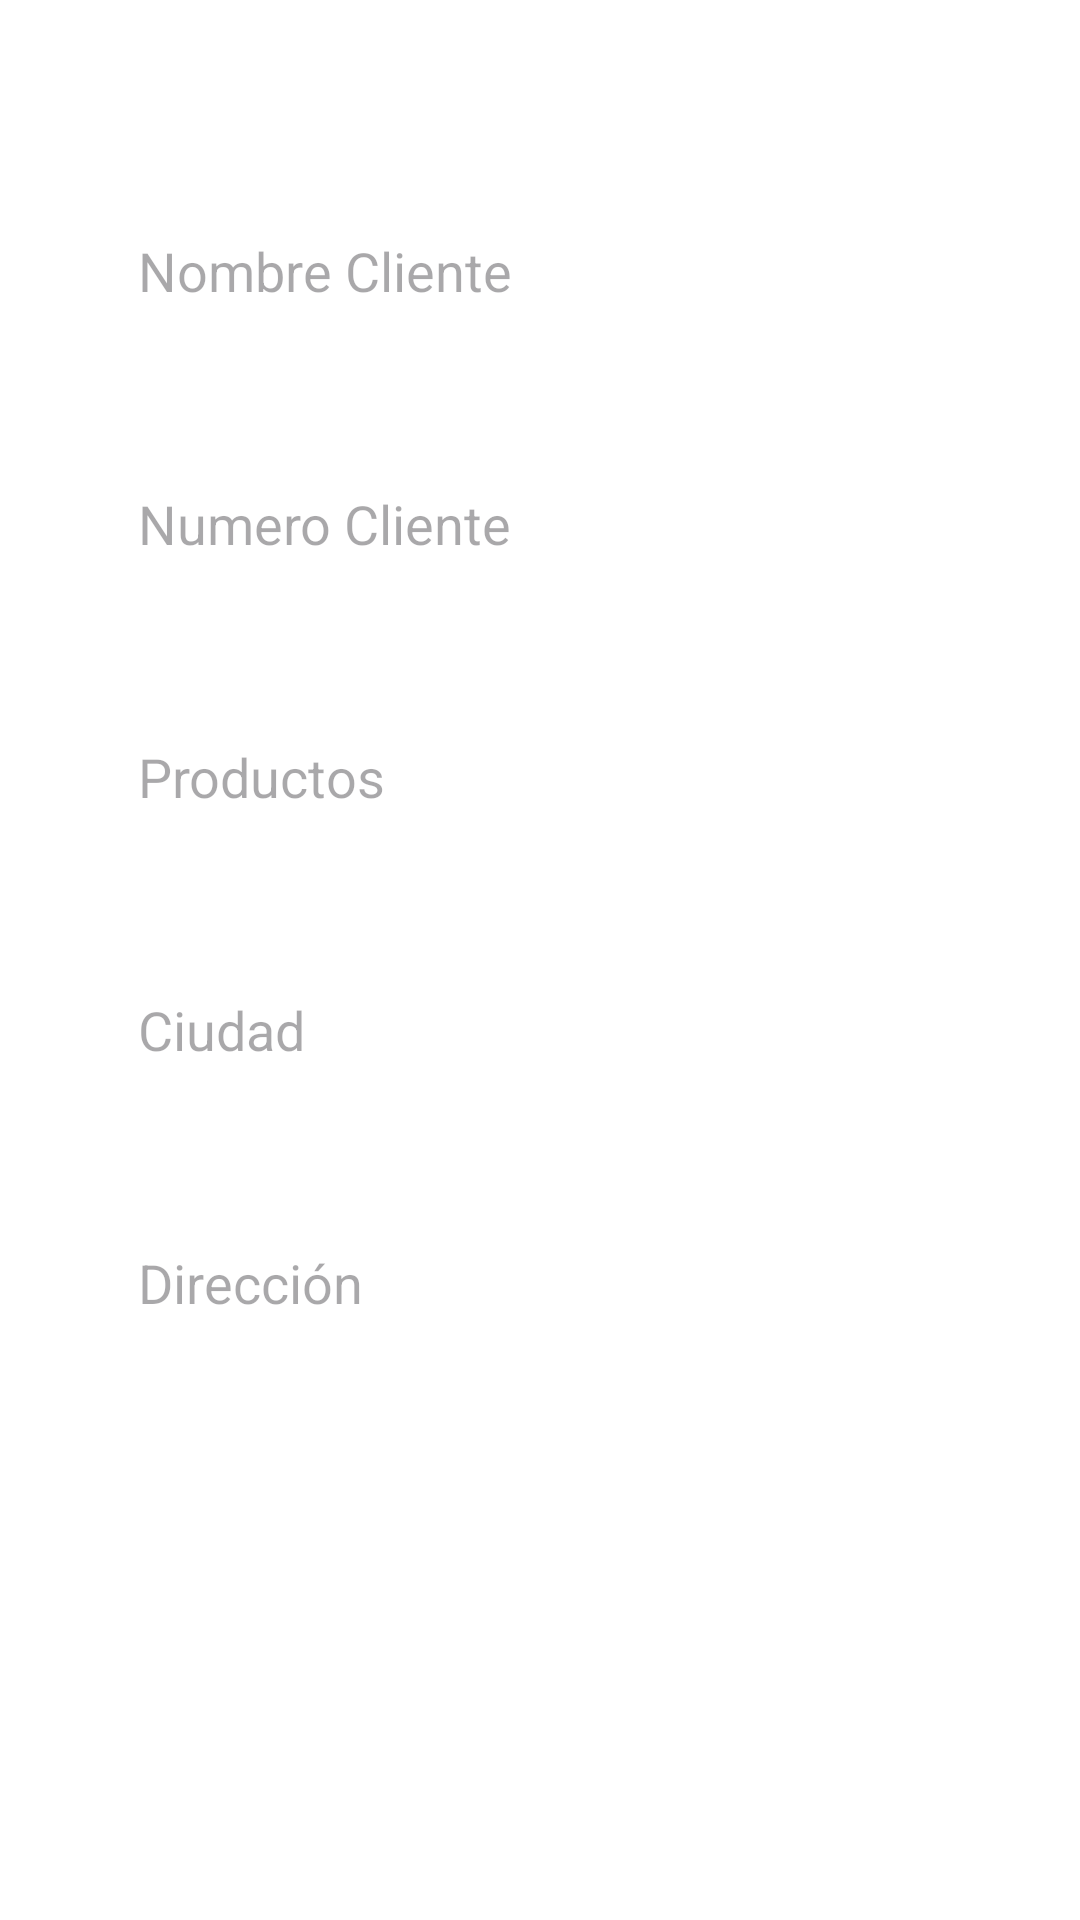

Reconstruct the res/layout file that produces this screen, plus the resources it refers to.
<!-- AndroidManifest.xml: application theme Theme.Examen_2jemal -->
<!-- res/layout/activity_register.xml -->
<?xml version="1.0" encoding="utf-8"?>
<LinearLayout xmlns:android="http://schemas.android.com/apk/res/android"
    xmlns:tools="http://schemas.android.com/tools"
    android:id="@+id/main"
    android:layout_width="match_parent"
    android:layout_height="match_parent"
    android:orientation="vertical"
    android:background="@android:color/white"
    android:padding="16dp"
    tools:context=".RegisterActivity">

    <EditText
        android:id="@+id/edtNombre"
        android:layout_width="match_parent"
        android:layout_height="wrap_content"
        android:hint="@string/nombre_cliente"
        android:background="@drawable/edittext_bg"
        android:padding="12dp"
        android:textColor="@android:color/black"
        android:layout_marginTop="50dp"
        android:layout_marginStart="18dp"
        android:layout_marginEnd="18dp"
        android:layout_marginBottom="18dp" />

    <EditText
        android:id="@+id/edtNumeroCliente"
        android:layout_width="match_parent"
        android:layout_height="wrap_content"
        android:hint="@string/numero_cliente"
        android:background="@drawable/edittext_bg"
        android:padding="12dp"
        android:textColor="@android:color/black"
        android:layout_margin="18dp"
        android:inputType="phone"
        android:digits="0123456789"/>

    <EditText
        android:id="@+id/edtProductos"
        android:layout_width="match_parent"
        android:layout_height="wrap_content"
        android:hint="@string/productos"
        android:background="@drawable/edittext_bg"
        android:padding="12dp"
        android:textColor="@android:color/black"
        android:layout_margin="18dp"
         />

    <EditText
        android:id="@+id/edtCiudad"
        android:layout_width="match_parent"
        android:layout_height="wrap_content"
        android:hint="@string/ciudad"
        android:background="@drawable/edittext_bg"
        android:padding="12dp"
        android:textColor="@android:color/black"
        android:layout_margin="18dp"
         />

    <EditText
        android:id="@+id/edtDireccion"
        android:layout_width="match_parent"
        android:layout_height="wrap_content"
        android:hint="@string/direcci_n"
        android:background="@drawable/edittext_bg"
        android:padding="12dp"
        android:textColor="@android:color/black"
        android:layout_margin="18dp" />

    <Button
        android:id="@+id/btnGuardar"
        android:layout_width="match_parent"
        android:layout_height="wrap_content"
        android:layout_gravity="bottom"
        android:background="@drawable/button_bg"
        android:textColor="@android:color/white"
        android:text="@string/guardar"
        android:layout_marginTop="90dp"
        android:layout_marginBottom="16dp" />

</LinearLayout>
<!-- resources referenced by this layout -->
<resources>
  <string name="ciudad">Ciudad</string>
  <string name="direcci_n">Dirección</string>
  <string name="guardar">Guardar</string>
  <string name="nombre_cliente">Nombre Cliente</string>
  <string name="numero_cliente">Numero Cliente</string>
  <string name="productos">Productos</string>
  <style name="Theme.Examen_2jemal" parent="Base.Theme.Examen_2jemal" />
  <style name="Base.Theme.Examen_2jemal" parent="Theme.Material3.DayNight.NoActionBar">
          
          
      </style>
</resources>
